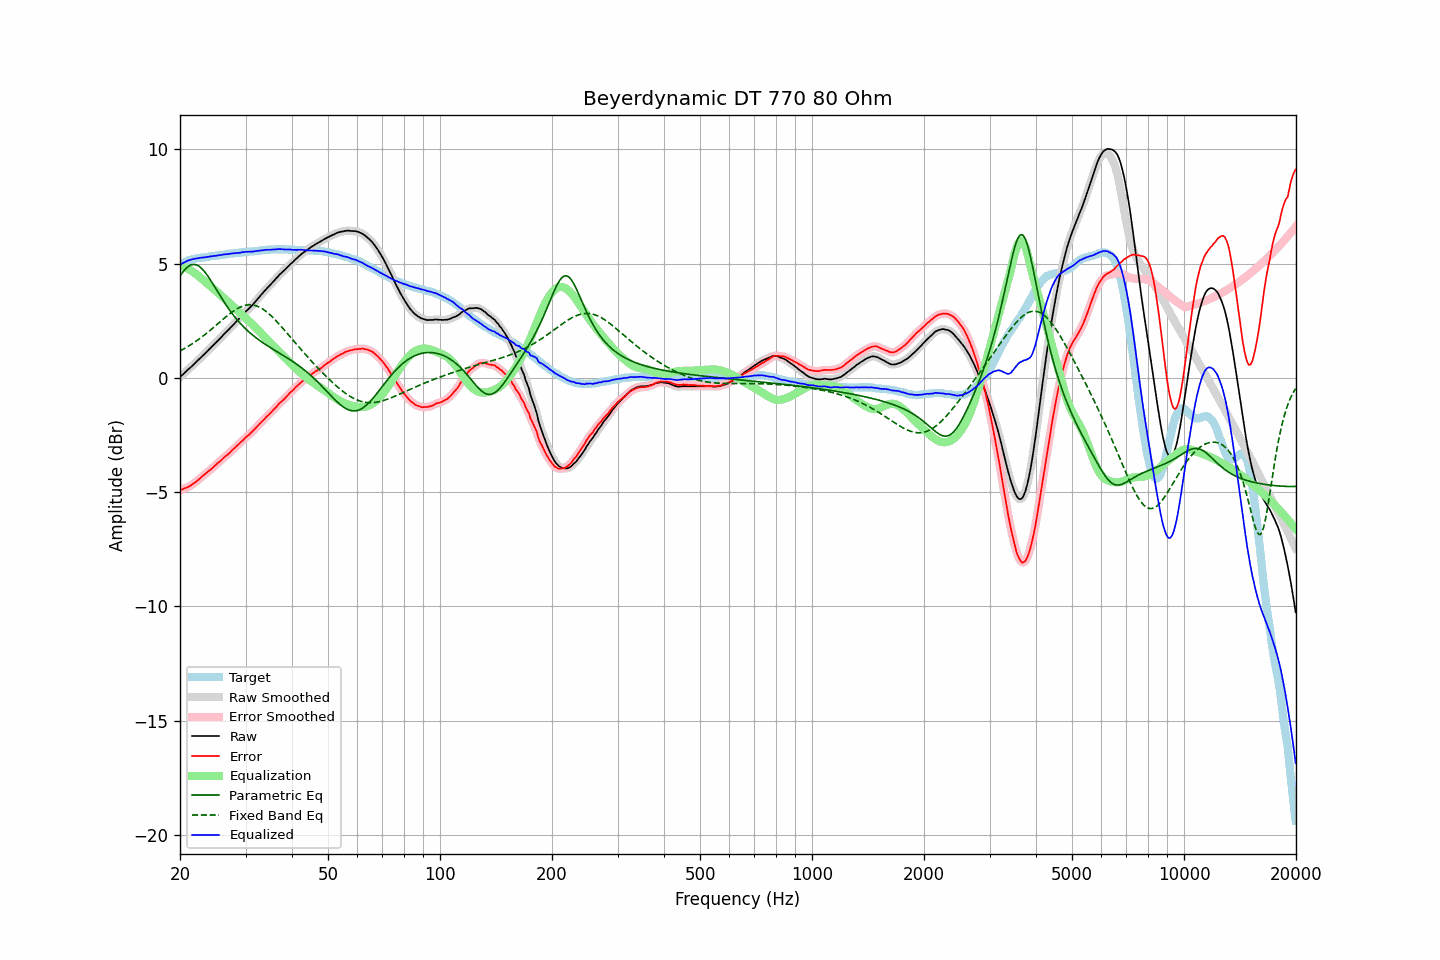

Data behind this chart, as committed beside it:
frequency, raw, error, smoothed, error_smoothed, equalization, parametric_eq, fixed_band_eq, equalized_raw, equalized_smoothed, target
20.00, 0.03, -4.92, 0.03, -4.91, 4.91, 4.46, 1.18, 4.94, 4.94, 4.95
20.20, 0.10, -4.89, 0.10, -4.89, 4.89, 4.56, 1.22, 4.99, 4.99, 4.99
20.40, 0.16, -4.87, 0.17, -4.86, 4.87, 4.65, 1.25, 5.03, 5.03, 5.03
20.61, 0.23, -4.83, 0.23, -4.83, 4.84, 4.74, 1.29, 5.07, 5.07, 5.06
20.81, 0.29, -4.81, 0.30, -4.80, 4.81, 4.81, 1.33, 5.10, 5.10, 5.10
21.02, 0.36, -4.78, 0.36, -4.77, 4.77, 4.87, 1.38, 5.13, 5.13, 5.14
21.23, 0.42, -4.74, 0.42, -4.74, 4.73, 4.91, 1.42, 5.16, 5.16, 5.16
21.44, 0.48, -4.70, 0.49, -4.69, 4.69, 4.94, 1.46, 5.18, 5.18, 5.18
21.66, 0.55, -4.65, 0.55, -4.65, 4.65, 4.96, 1.51, 5.20, 5.19, 5.20
21.87, 0.61, -4.60, 0.62, -4.60, 4.60, 4.96, 1.56, 5.21, 5.21, 5.21
22.09, 0.68, -4.55, 0.68, -4.54, 4.54, 4.95, 1.60, 5.23, 5.23, 5.23
22.31, 0.75, -4.49, 0.75, -4.49, 4.48, 4.92, 1.65, 5.24, 5.24, 5.24
22.54, 0.82, -4.43, 0.82, -4.43, 4.43, 4.87, 1.71, 5.25, 5.25, 5.25
22.76, 0.89, -4.37, 0.89, -4.36, 4.37, 4.82, 1.76, 5.26, 5.26, 5.26
22.99, 0.96, -4.30, 0.96, -4.30, 4.31, 4.75, 1.81, 5.27, 5.27, 5.26
23.22, 1.02, -4.25, 1.03, -4.24, 4.25, 4.67, 1.87, 5.27, 5.27, 5.27
23.45, 1.09, -4.19, 1.09, -4.18, 4.19, 4.58, 1.92, 5.28, 5.28, 5.28
23.69, 1.16, -4.13, 1.16, -4.13, 4.13, 4.49, 1.98, 5.29, 5.29, 5.29
23.92, 1.23, -4.07, 1.23, -4.07, 4.07, 4.38, 2.04, 5.30, 5.30, 5.30
24.16, 1.30, -4.02, 1.30, -4.01, 4.01, 4.28, 2.09, 5.31, 5.31, 5.32
24.40, 1.37, -3.96, 1.37, -3.95, 3.95, 4.17, 2.15, 5.32, 5.32, 5.34
24.65, 1.44, -3.89, 1.44, -3.89, 3.89, 4.05, 2.21, 5.33, 5.33, 5.33
24.89, 1.51, -3.82, 1.51, -3.83, 3.83, 3.94, 2.27, 5.34, 5.34, 5.34
25.14, 1.58, -3.77, 1.59, -3.76, 3.76, 3.82, 2.34, 5.35, 5.35, 5.35
25.39, 1.66, -3.70, 1.66, -3.70, 3.70, 3.71, 2.40, 5.37, 5.36, 5.36
25.65, 1.73, -3.65, 1.73, -3.64, 3.64, 3.59, 2.46, 5.37, 5.37, 5.38
25.91, 1.80, -3.58, 1.81, -3.57, 3.58, 3.48, 2.52, 5.38, 5.38, 5.38
26.16, 1.88, -3.51, 1.88, -3.51, 3.51, 3.37, 2.58, 5.40, 5.39, 5.39
26.43, 1.95, -3.45, 1.95, -3.45, 3.45, 3.26, 2.64, 5.40, 5.40, 5.40
26.69, 2.02, -3.39, 2.02, -3.39, 3.39, 3.15, 2.70, 5.41, 5.41, 5.41
26.96, 2.09, -3.34, 2.09, -3.33, 3.33, 3.05, 2.75, 5.42, 5.42, 5.43
27.23, 2.16, -3.28, 2.17, -3.27, 3.26, 2.95, 2.81, 5.43, 5.43, 5.44
27.50, 2.24, -3.20, 2.24, -3.20, 3.20, 2.86, 2.86, 5.44, 5.44, 5.44
27.77, 2.31, -3.13, 2.31, -3.13, 3.14, 2.76, 2.91, 5.45, 5.45, 5.44
28.05, 2.38, -3.08, 2.39, -3.06, 3.07, 2.67, 2.96, 5.45, 5.46, 5.46
28.33, 2.46, -3.00, 2.46, -3.00, 3.00, 2.59, 3.00, 5.47, 5.46, 5.46
28.62, 2.53, -2.94, 2.53, -2.94, 2.94, 2.50, 3.04, 5.47, 5.47, 5.47
28.90, 2.60, -2.88, 2.61, -2.87, 2.87, 2.42, 3.08, 5.47, 5.48, 5.48
29.19, 2.68, -2.80, 2.68, -2.81, 2.80, 2.35, 3.11, 5.49, 5.48, 5.48
29.48, 2.76, -2.75, 2.76, -2.74, 2.74, 2.27, 3.14, 5.50, 5.50, 5.51
29.78, 2.83, -2.67, 2.84, -2.67, 2.67, 2.20, 3.16, 5.51, 5.51, 5.50
30.08, 2.91, -2.60, 2.91, -2.60, 2.61, 2.13, 3.18, 5.52, 5.51, 5.51
30.38, 2.97, -2.54, 2.98, -2.54, 2.54, 2.07, 3.19, 5.52, 5.52, 5.51
30.68, 3.04, -2.49, 3.04, -2.48, 2.48, 2.00, 3.20, 5.52, 5.52, 5.53
30.99, 3.11, -2.42, 3.11, -2.42, 2.41, 1.94, 3.20, 5.52, 5.52, 5.53
31.30, 3.18, -2.35, 3.19, -2.35, 2.34, 1.88, 3.19, 5.52, 5.53, 5.53
31.61, 3.26, -2.28, 3.26, -2.28, 2.27, 1.82, 3.18, 5.54, 5.53, 5.54
31.93, 3.34, -2.21, 3.34, -2.20, 2.20, 1.77, 3.16, 5.54, 5.54, 5.55
32.24, 3.42, -2.12, 3.43, -2.13, 2.13, 1.72, 3.14, 5.55, 5.56, 5.55
32.57, 3.51, -2.06, 3.51, -2.05, 2.06, 1.66, 3.11, 5.57, 5.57, 5.57
32.89, 3.59, -1.98, 3.59, -1.98, 1.98, 1.61, 3.07, 5.58, 5.57, 5.57
33.22, 3.67, -1.91, 3.67, -1.91, 1.91, 1.56, 3.03, 5.58, 5.58, 5.58
33.55, 3.75, -1.84, 3.75, -1.83, 1.84, 1.52, 2.99, 5.59, 5.59, 5.59
33.89, 3.83, -1.77, 3.83, -1.76, 1.77, 1.47, 2.94, 5.60, 5.60, 5.60
34.23, 3.91, -1.69, 3.91, -1.69, 1.69, 1.42, 2.88, 5.61, 5.60, 5.60
34.57, 3.98, -1.63, 3.98, -1.62, 1.62, 1.38, 2.82, 5.61, 5.61, 5.61
34.92, 4.05, -1.56, 4.06, -1.55, 1.55, 1.33, 2.76, 5.60, 5.61, 5.61
35.27, 4.13, -1.49, 4.13, -1.48, 1.48, 1.29, 2.69, 5.61, 5.61, 5.62
35.62, 4.21, -1.41, 4.21, -1.41, 1.41, 1.25, 2.63, 5.62, 5.61, 5.62
35.97, 4.28, -1.34, 4.29, -1.34, 1.33, 1.20, 2.55, 5.62, 5.62, 5.62
... 635 more rows
